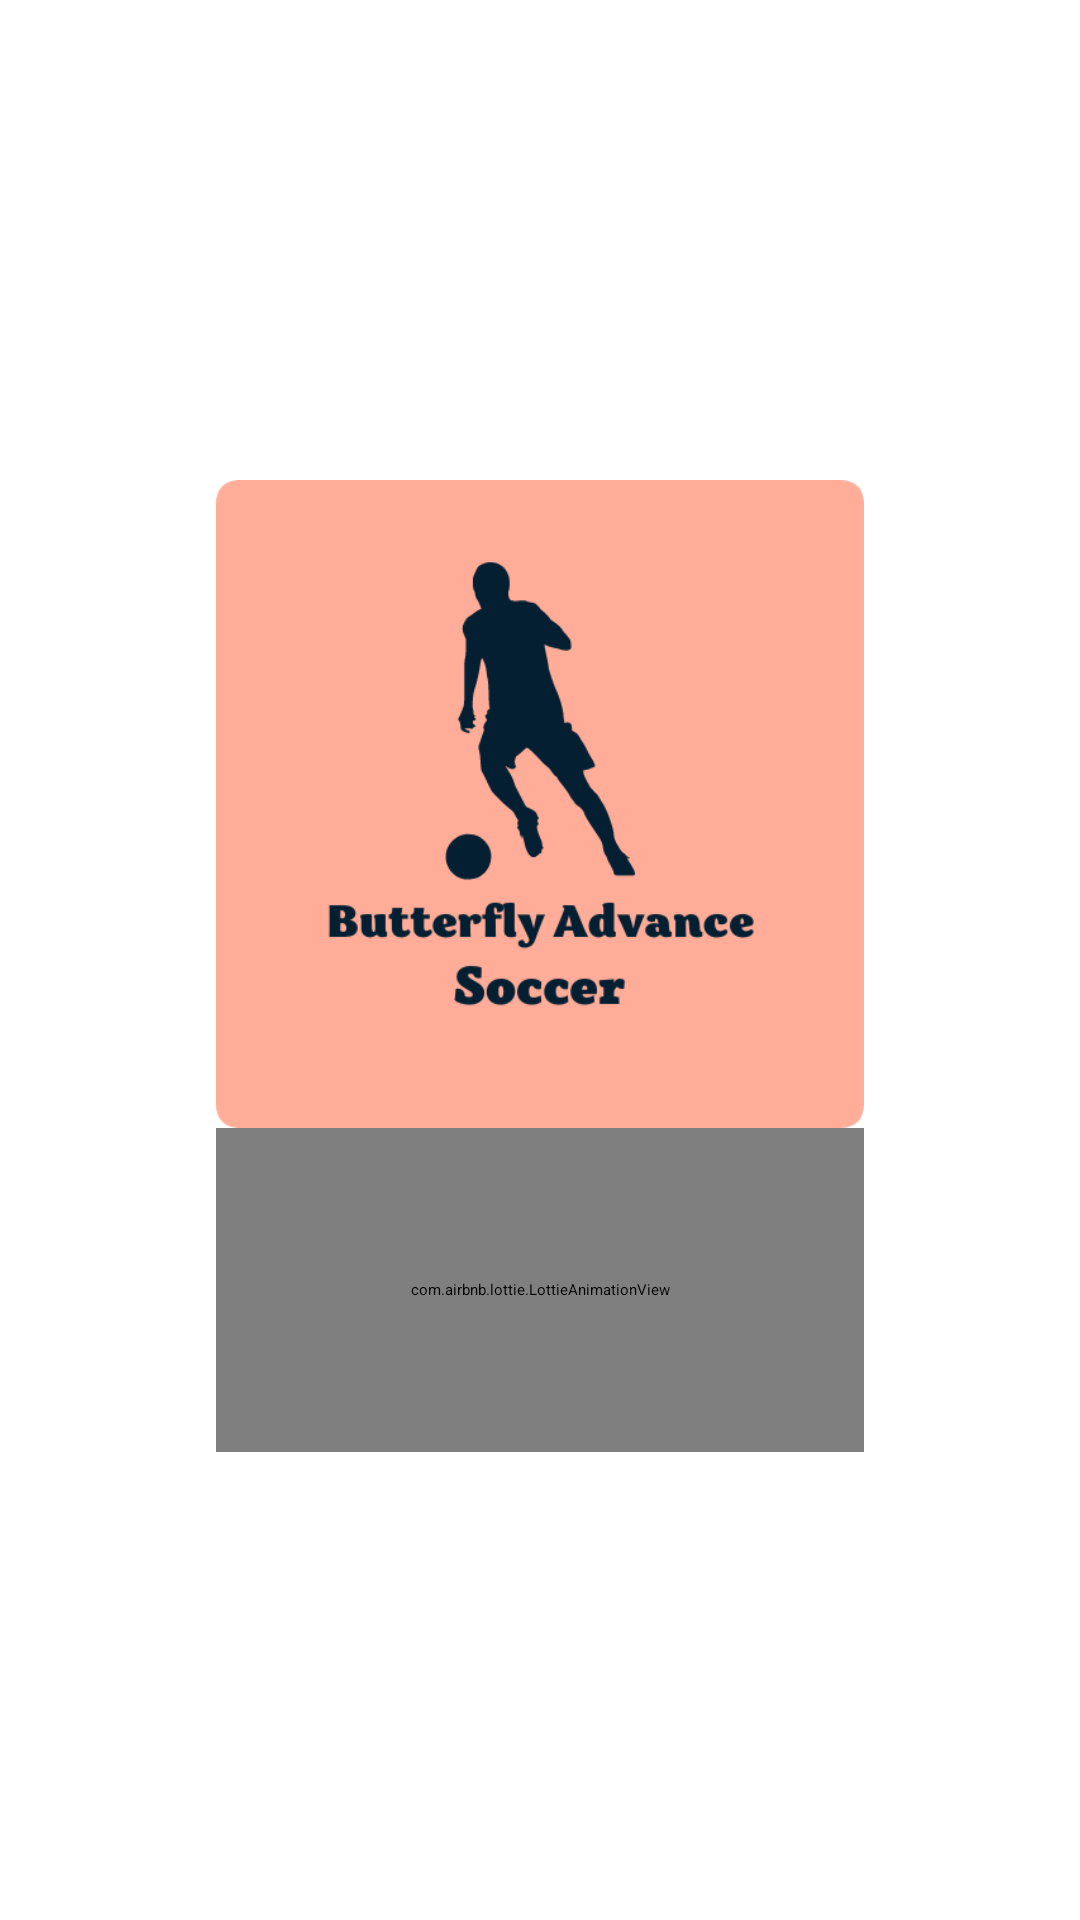

Android layout source for this screen:
<!-- AndroidManifest.xml: application theme Theme.CaloriesCalculatorFootball -->
<!-- res/layout/activity_splash_screen.xml -->
<?xml version="1.0" encoding="utf-8"?>
<androidx.constraintlayout.widget.ConstraintLayout xmlns:android="http://schemas.android.com/apk/res/android"
    xmlns:app="http://schemas.android.com/apk/res-auto"
    xmlns:tools="http://schemas.android.com/tools"
    android:layout_width="match_parent"
    android:background="@color/main_colour_"
    android:layout_height="match_parent"
    tools:context=".SplashScreenActivity">

    <androidx.constraintlayout.widget.Guideline
        android:id="@+id/guideline_vert_30"
        android:layout_width="wrap_content"
        android:layout_height="wrap_content"
        android:orientation="vertical"
        app:layout_constraintGuide_percent="0.30" />

    <androidx.constraintlayout.widget.Guideline
        android:id="@+id/guideline_vert_20"
        android:layout_width="wrap_content"
        android:layout_height="wrap_content"
        android:orientation="vertical"
        app:layout_constraintGuide_percent="0.20" />

    <androidx.constraintlayout.widget.Guideline
        android:id="@+id/guideline_vert_80"
        android:layout_width="wrap_content"
        android:layout_height="wrap_content"
        android:orientation="vertical"
        app:layout_constraintGuide_percent="0.80" />



    <androidx.constraintlayout.widget.Guideline
        android:id="@+id/guideline_vert_70"
        android:layout_width="wrap_content"
        android:layout_height="wrap_content"
        android:orientation="vertical"
        app:layout_constraintGuide_percent="0.70" />

    <androidx.constraintlayout.widget.Guideline
        android:id="@+id/guideline_hor_50"
        android:layout_width="wrap_content"
        android:layout_height="wrap_content"
        android:orientation="horizontal"
        app:layout_constraintGuide_percent="0.50" />

    <androidx.constraintlayout.widget.Guideline
        android:id="@+id/guideline_hor_40"
        android:layout_width="wrap_content"
        android:layout_height="wrap_content"
        android:orientation="horizontal"
        app:layout_constraintGuide_percent="0.40" />

    <androidx.constraintlayout.widget.Guideline
        android:id="@+id/guideline_hor_30"
        android:layout_width="wrap_content"
        android:layout_height="wrap_content"
        android:orientation="horizontal"
        app:layout_constraintGuide_percent="0.30" />

    <androidx.constraintlayout.widget.Guideline
        android:id="@+id/guideline_hor_25"
        android:layout_width="wrap_content"
        android:layout_height="wrap_content"
        android:orientation="horizontal"
        app:layout_constraintGuide_percent="0.25" />

    <ImageView
        android:id="@+id/img_logo"
        android:layout_width="0dp"
        android:layout_height="0dp"
        app:layout_constraintStart_toStartOf="@id/guideline_vert_20"
        app:layout_constraintTop_toTopOf="@id/guideline_hor_25"
        app:layout_constraintEnd_toEndOf="@id/guideline_vert_80"
        android:src="@drawable/main_logo"
        app:layout_constraintDimensionRatio="1,1" />

    <com.airbnb.lottie.LottieAnimationView
        android:id="@+id/lottie_anim_progress"
        android:layout_width="0dp"
        android:layout_height="0dp"
        app:layout_constraintDimensionRatio="1,2"
        app:layout_constraintStart_toStartOf="@id/guideline_vert_20"
        app:layout_constraintEnd_toEndOf="@id/guideline_vert_80"
        app:layout_constraintTop_toBottomOf="@id/img_logo"
        app:lottie_autoPlay="true"
        app:lottie_loop="true"
        app:lottie_rawRes="@raw/splash" />





























</androidx.constraintlayout.widget.ConstraintLayout>
<!-- resources referenced by this layout -->
<resources>
  <!-- drawable main_logo: png bitmap (drawable, 25544 bytes) -->
  <string name="loading">Loading...</string>
  <style name="Theme.CaloriesCalculatorFootball" parent="Theme.MaterialComponents.DayNight.NoActionBar">
          <item name="colorPrimary">@color/add_colour_the_most_dark</item>
          <item name="colorPrimaryVariant">@color/black</item>
          <item name="colorOnPrimary">@color/add_colour_3_text_btn</item>
          
          <item name="colorSecondary">@color/teal_200</item>
          <item name="colorSecondaryVariant">@color/teal_700</item>
          <item name="colorOnSecondary">@color/black</item>
          
          <item name="android:statusBarColor" tools:targetApi="l">?attr/colorPrimaryVariant</item>
          
      </style>
  <!-- not gathered from this repository: default colours our renderer supplied (Android Studio template values) -->
  <color name="teal_200">#FF03DAC5</color>
  <color name="teal_700">#FF018786</color>
  <color name="black">#FF000000</color>
</resources>
